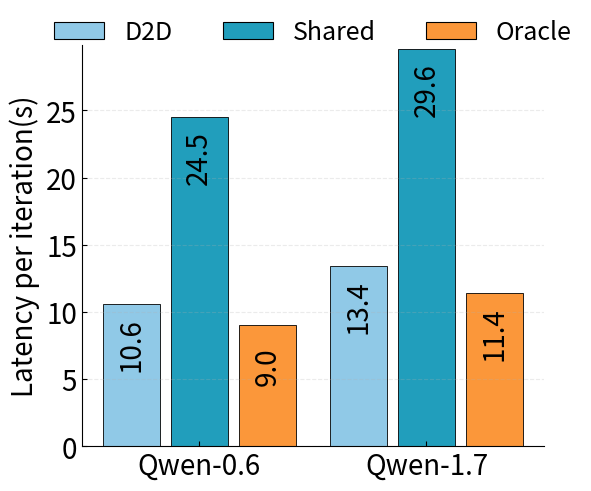

Write Python code to recreate this figure.
import matplotlib.pyplot as plt
import numpy as np

# Values
values = [10.6, 24.5, 9.0, 13.4, 29.6, 11.4]
group_indices = [[0, 1, 2], [3, 4, 5]]
group_names = ["Qwen-0.6", "Qwen-1.7"]

color_map = {
    "cat1": "#90C9E7",
    "cat2": "#219EBC",
    "cat3": "#FB973A",
}
colors = [
    color_map["cat1"], color_map["cat2"], color_map["cat3"],
    color_map["cat1"], color_map["cat2"], color_map["cat3"]
]
legend_items = [
    ("D2D", color_map["cat1"]),
    ("Shared", color_map["cat2"]),
    ("Oracle", color_map["cat3"])
]

# Bar layout within groups
group_centers = [0, 1.0]
width = 0.25
gap = 0.05

positions = []
for gi, idxs in enumerate(group_indices):
    n = len(idxs)
    offsets = np.linspace(-(n-1)*(width+gap)/2, (n-1)*(width+gap)/2, n)
    positions.extend(group_centers[gi] + offsets)

fig, ax = plt.subplots(figsize=(6,5))

bars = ax.bar(
    positions, values, width=width,
    color=colors, edgecolor="black", linewidth=0.6
)

# --- remove upper + right borders ---
ax.spines['right'].set_visible(False)
ax.spines['top'].set_visible(False)

# Light grid
ax.grid(True, axis='y', linestyle='--', alpha=0.25)

ylim = 29.9
ax.set_ylim(0, ylim)
ax.tick_params(axis='x', direction='in')
ax.tick_params(axis='y', direction='in', labelsize=20)

# --- Put labels INSIDE the bars ---
for bar, val in zip(bars, values):
    x = bar.get_x() + bar.get_width() / 2
    h = bar.get_height()
    ax.text(
        x, h -3,              # middle of the bar height
        f"{val}",
        ha="center", va="center",
        color="black",
        fontsize=20,
        rotation=90
    )

# Group labels
ax.set_xticks(group_centers)
ax.set_xticklabels(group_names,fontsize=20)

ax.set_ylabel("Latency per iteration(s)",fontsize=20)
ax.set_title("", pad=12)

# --- Legend on top in ONE ROW ---
handles = [
    plt.Rectangle((0,0), 0.5, 1, facecolor=c, edgecolor="black", linewidth=0.8)
    for _, c in legend_items
]
ax.legend(
    handles,
    [name for name, _ in legend_items],
    loc="upper center",
    bbox_to_anchor=(0.5, 1.12),
    ncol=3,           # <-- one row
    frameon=False,
    fontsize=18
)

plt.tight_layout()
plt.show()
fig.savefig("graph2_train.pdf", bbox_inches="tight", pad_inches=0)
